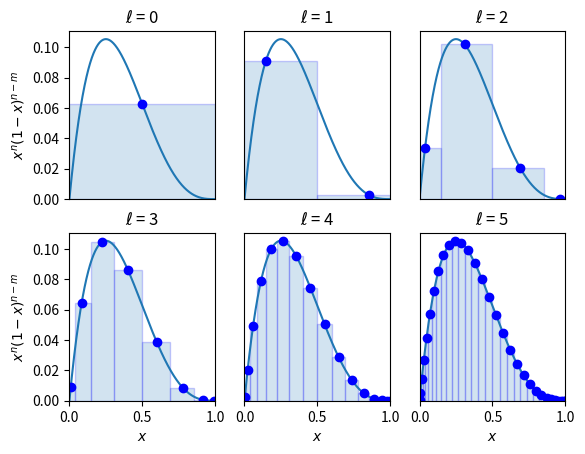

Write the Python code that produced this figure.

import numpy as np
import matplotlib.pyplot as plt

from typing import Callable

def binomialFunct(n: int, m: int) -> Callable[[float], float]:
    return lambda p: (p**m)*((1-p)**(n-m))

def plotFunction(funct: Callable[[float], float], ax: ...,
        fRange: tuple[float, float] = (0,1), resolution: int = 100, 
    ) -> None:

    x = np.linspace(fRange[0], fRange[1], resolution)
    y = funct(x)

    ax.plot(x,y)

def getSamples(funct: Callable[[float], float], shift: bool = True,
        fRange: tuple[float, float] = (0,1), resolution: int = 100
    ) -> Callable[[float], float]:

    x = np.linspace(
        fRange[0] + 1/(2*resolution), fRange[1] - 1/(2*resolution), resolution) 
    return funct(x)

def plotApproxArea(hFunct: Callable[[float], float], ax: int, 
        samples: list[float] = None, widths: list[float] = None, 
        fRange: tuple[float, float] = (0,1), resolution: int = 100
    ) -> None:

    #Samples
    if samples is None:
        samples = np.linspace(fRange[0], fRange[1], resolution)
    
    #Bar widths
    if widths is None:
        widths    = abs(np.roll(samples, -1) - np.roll(samples, 1))/2
        widths[0] = widths[-1] = (1-np.sum(widths[1:-1]))/2

    #Bar placement
    barLefts = np.zeros(samples.shape)
    current  = 0
    for i, width in enumerate(widths[:-1]):
        barLefts[i] = current
        current    += width
    barLefts[-1] = current

    #Plotting bars / sampled points
    ax.plot(samples, hFunct(samples), 'bo')
    ax.bar(barLefts, hFunct(samples), width=widths,
        alpha=0.2, align='edge', edgecolor='b')
    ax.set(xlim=(0,1))

def initAxBinomialArea(
        funct: Callable[[float], float], ax: ..., areaRes: int = 100,
        functionRes: int = 1000
    ) -> None:

    widths = getSamples(lambda x: np.sin(np.pi*x), resolution=areaRes)
    widths /= np.sum(widths)

    samples = getSamples(lambda x: np.sin(np.pi*x/2)**2, resolution=areaRes)

    estArea  = np.sum([funct(sample)*width for sample, width in zip(samples,widths)])
    realArea = np.sum([getSamples(funct,resolution=functionRes)])/functionRes
    print(f"{estArea, realArea = }")
    print(f"delta = {abs(1-(estArea / realArea))}")

    plotFunction(funct, ax, resolution=functionRes)
    plotApproxArea(
        funct, 
        ax, 
        samples=samples,
        widths=widths
    )

def main():
    # plt.rcParams['text.usetex'] = True

    initEll = 0

    numRows = 2
    numCols = 3

    n = 4
    m = 1

    funct = binomialFunct(n,m)
    fig, ax = plt.subplots(numRows,numCols)

    # plt.suptitle(f"Binomial Area Approximation, {(n, m) = }")
    for i in range(numRows*numCols):
        curRow = i//numCols
        curCol = i% numCols

        initAxBinomialArea(
            funct, ax[curRow,curCol], areaRes=(2**(i+initEll))
        )

        ax[curRow, curCol].set_title(fr"$\ell$ = {i+initEll}")

        if curRow == numRows-1:
            ax[curRow, curCol].set_xlabel(fr"$x$")
        else:
            ax[curRow, curCol].get_xaxis().set_visible(False)

        if curCol == 0:
            ax[curRow, curCol].set_ylabel(r"$x^n(1-x)^{n-m}$")
        else:
            ax[curRow, curCol].get_yaxis().set_visible(False)


    plt.show()
    # plt.savefig(
    #     './plot.pdf', 
    #     bbox_inches="tight", 
    #     orientation="landscape",
    # )

if __name__ == "__main__":
    main()
